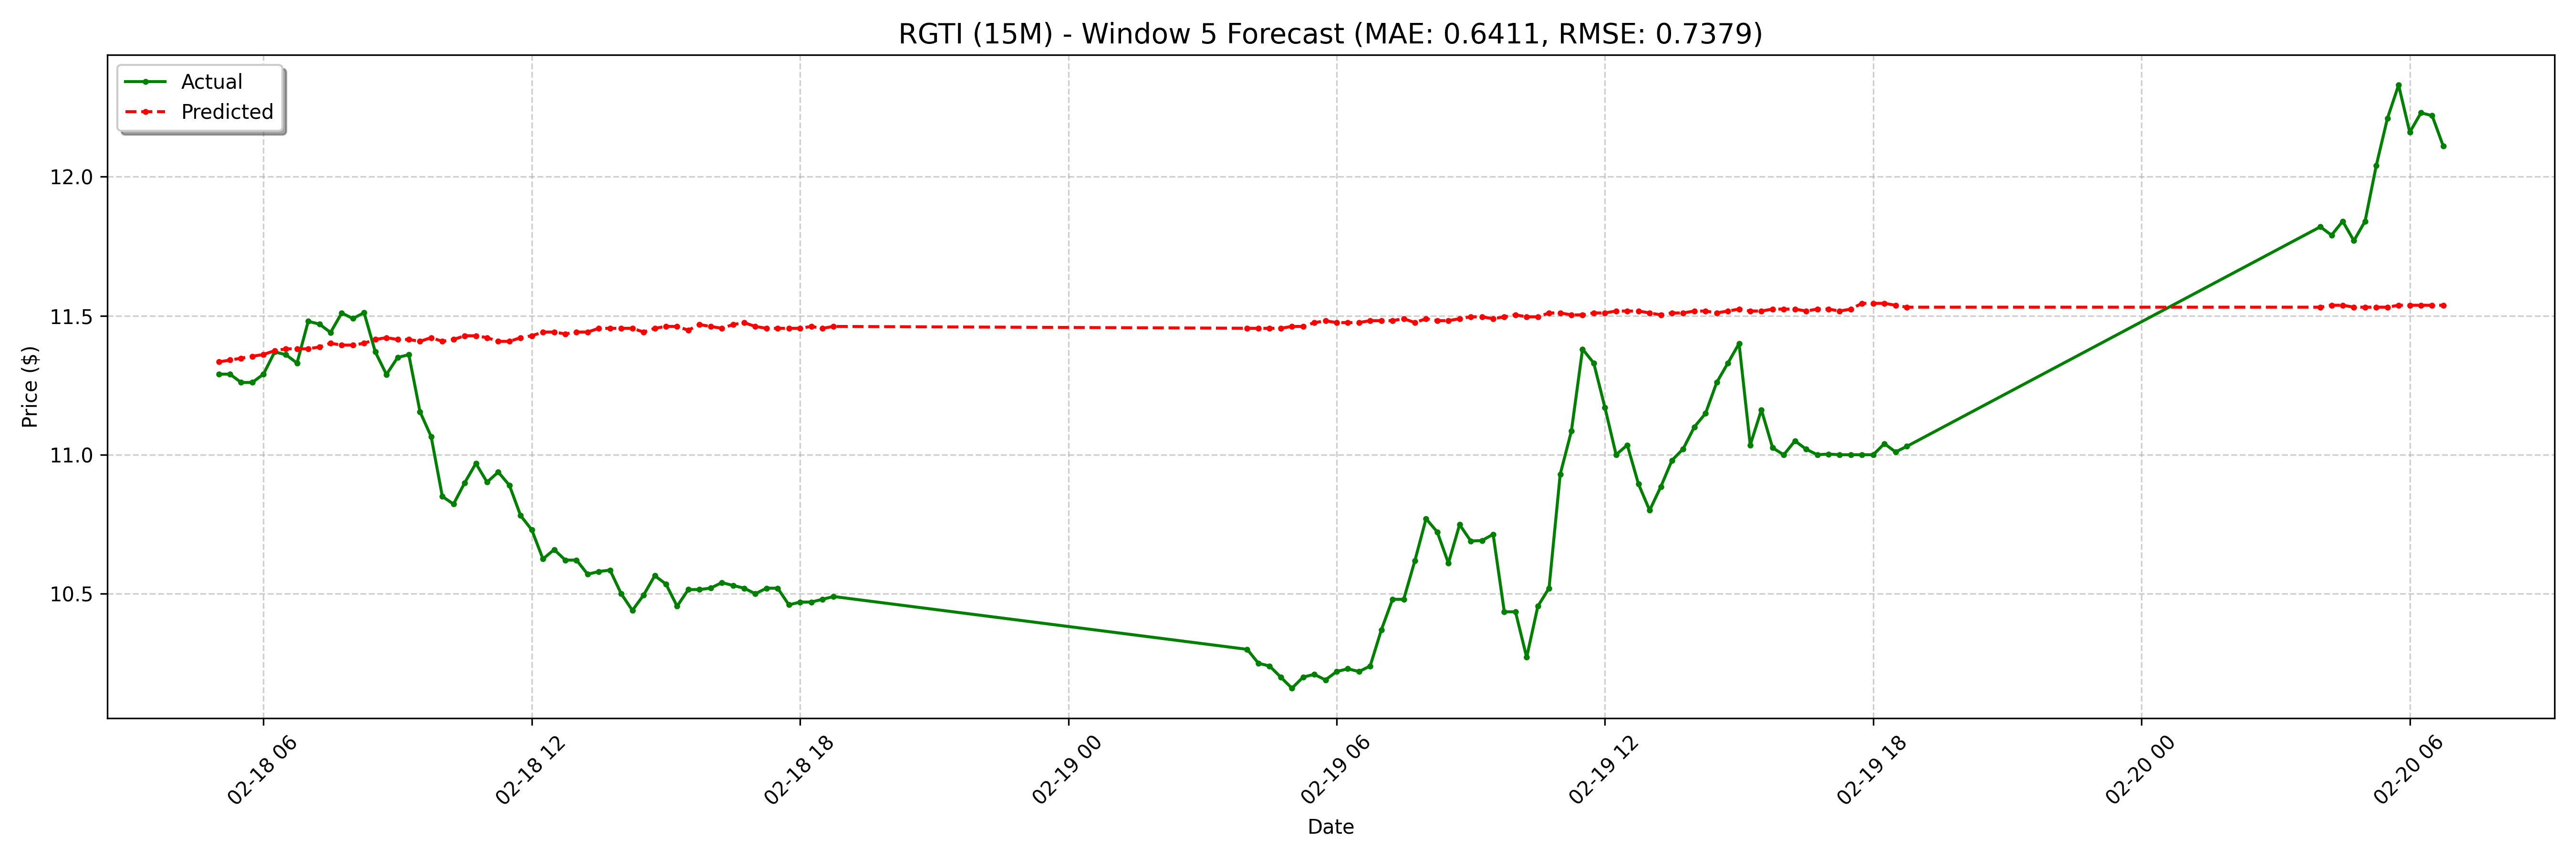

The table this chart was drawn from, first rows:
date, actual, forecast
2025-02-18 05:00:00-05:00, 11.29, 11.33
2025-02-18 05:15:00-05:00, 11.29, 11.34
2025-02-18 05:30:00-05:00, 11.26, 11.35
2025-02-18 05:45:00-05:00, 11.26, 11.35
2025-02-18 06:00:00-05:00, 11.29, 11.36
2025-02-18 06:15:00-05:00, 11.37, 11.37
2025-02-18 06:30:00-05:00, 11.36, 11.38
2025-02-18 06:45:00-05:00, 11.33, 11.38
2025-02-18 07:00:00-05:00, 11.48, 11.38
2025-02-18 07:15:00-05:00, 11.47, 11.39
2025-02-18 07:30:00-05:00, 11.44, 11.4
2025-02-18 07:45:00-05:00, 11.51, 11.39
2025-02-18 08:00:00-05:00, 11.49, 11.39
2025-02-18 08:15:00-05:00, 11.51, 11.4
2025-02-18 08:30:00-05:00, 11.37, 11.41
2025-02-18 08:45:00-05:00, 11.29, 11.42
2025-02-18 09:00:00-05:00, 11.35, 11.41
2025-02-18 09:15:00-05:00, 11.36, 11.41
2025-02-18 09:30:00-05:00, 11.15, 11.41
2025-02-18 09:45:00-05:00, 11.06, 11.42
2025-02-18 10:00:00-05:00, 10.85, 11.41
2025-02-18 10:15:00-05:00, 10.82, 11.41
2025-02-18 10:30:00-05:00, 10.9, 11.43
2025-02-18 10:45:00-05:00, 10.97, 11.43
2025-02-18 11:00:00-05:00, 10.9, 11.42
2025-02-18 11:15:00-05:00, 10.94, 11.41
2025-02-18 11:30:00-05:00, 10.89, 11.41
2025-02-18 11:45:00-05:00, 10.78, 11.42
2025-02-18 12:00:00-05:00, 10.73, 11.43
2025-02-18 12:15:00-05:00, 10.62, 11.44
2025-02-18 12:30:00-05:00, 10.66, 11.44
2025-02-18 12:45:00-05:00, 10.62, 11.43
2025-02-18 13:00:00-05:00, 10.62, 11.44
2025-02-18 13:15:00-05:00, 10.57, 11.44
2025-02-18 13:30:00-05:00, 10.58, 11.45
2025-02-18 13:45:00-05:00, 10.59, 11.45
2025-02-18 14:00:00-05:00, 10.5, 11.45
2025-02-18 14:15:00-05:00, 10.44, 11.45
2025-02-18 14:30:00-05:00, 10.49, 11.44
2025-02-18 14:45:00-05:00, 10.56, 11.45
2025-02-18 15:00:00-05:00, 10.54, 11.46
2025-02-18 15:15:00-05:00, 10.46, 11.46
2025-02-18 15:30:00-05:00, 10.52, 11.45
2025-02-18 15:45:00-05:00, 10.52, 11.47
2025-02-18 16:00:00-05:00, 10.52, 11.46
2025-02-18 16:15:00-05:00, 10.54, 11.45
2025-02-18 16:30:00-05:00, 10.53, 11.47
2025-02-18 16:45:00-05:00, 10.52, 11.48
2025-02-18 17:00:00-05:00, 10.5, 11.46
2025-02-18 17:15:00-05:00, 10.52, 11.45
2025-02-18 17:30:00-05:00, 10.52, 11.45
2025-02-18 17:45:00-05:00, 10.46, 11.45
2025-02-18 18:00:00-05:00, 10.47, 11.45
2025-02-18 18:15:00-05:00, 10.47, 11.46
2025-02-18 18:30:00-05:00, 10.48, 11.45
2025-02-18 18:45:00-05:00, 10.49, 11.46
2025-02-19 04:00:00-05:00, 10.3, 11.45
2025-02-19 04:15:00-05:00, 10.25, 11.45
2025-02-19 04:30:00-05:00, 10.24, 11.45
2025-02-19 04:45:00-05:00, 10.2, 11.45
... 68 more rows
